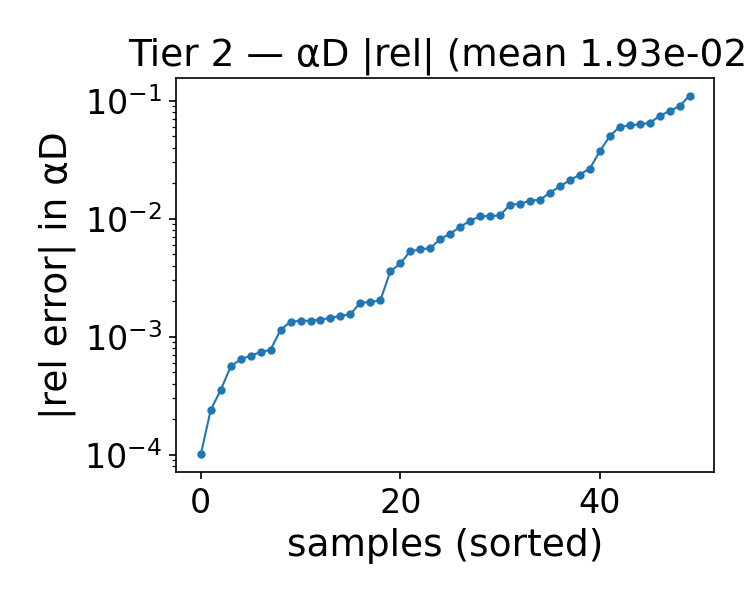

The file beside this chart, header and first rows:
alpha, beta, alphaD_true, alphaD_pred, rel_abs, rel_signed
1.743, 1.25, 21.33, 21.33, 0.0001006, -0.0001006
0.2000, 1.25, 17.97, 19.05, 0.06018, 0.06018
1.1, 4, 13.45, 12.45, 0.07416, -0.07416
1.1, 4.25, 13.18, 11.72, 0.1106, -0.1106
0.7140, 1, 20.11, 19.78, 0.0166, -0.0166
0.2000, 4.25, 17.79, 18.03, 0.01335, 0.01335
1.486, 2.25, 17.59, 17.56, 0.001947, -0.001947
1.486, 2.75, 16.39, 16.42, 0.001444, 0.001444
0.9710, 4.25, 13.13, 12.28, 0.06481, -0.06481
1.229, 4.25, 13.32, 12.12, 0.08992, -0.08992
2, 2.25, 18.95, 18.91, 0.002035, -0.002035
1.229, 1.25, 20.18, 20.06, 0.005634, -0.005634
0.9710, 1.75, 17.74, 17.75, 0.0005596, 0.0005596
0.3290, 4, 15.31, 16.27, 0.0631, 0.0631
2, 2.75, 17.79, 17.69, 0.005507, -0.005507
0.3290, 4.5, 16.68, 18.05, 0.0821, 0.0821
1.871, 1.5, 20.76, 20.79, 0.001361, 0.001361
0.5860, 1, 19.83, 19.62, 0.01054, -0.01054
1.871, 1.75, 19.98, 20.01, 0.001552, 0.001552
0.5860, 1.75, 16.92, 17.1, 0.01068, 0.01068
1.871, 4, 15.14, 15.15, 0.000777, 0.000777
1.743, 3.25, 16.07, 16.04, 0.001498, -0.001498
1.614, 3, 16.2, 16.14, 0.004179, -0.004179
0.4570, 3.25, 14.34, 14.13, 0.01446, -0.01446
0.4570, 3.75, 14.3, 14.83, 0.03727, 0.03727
0.7140, 3, 14.44, 14.1, 0.02365, -0.02365
1.486, 1, 21.79, 21.65, 0.006726, -0.006726
1.357, 1.25, 20.48, 20.44, 0.001961, -0.001961
1.357, 1, 21.52, 21.32, 0.009584, -0.009584
1.357, 1.5, 19.54, 19.57, 0.001395, 0.001395
1.357, 4.5, 13.21, 12.55, 0.05007, -0.05007
0.9710, 3.75, 13.63, 13.37, 0.01882, -0.01882
0.3290, 3, 14.73, 13.82, 0.06177, -0.06177
2, 1.75, 20.28, 20.31, 0.001366, 0.001366
0.9710, 3, 14.72, 14.64, 0.005305, -0.005305
1.229, 3.5, 14.35, 14.3, 0.003573, -0.003573
0.3290, 3.25, 14.69, 14.29, 0.02661, -0.02661
1.871, 3, 16.91, 16.89, 0.001142, -0.001142
0.5860, 3.5, 13.98, 14.13, 0.01051, 0.01051
1.743, 2, 18.94, 18.95, 0.0007392, 0.0007392
1.871, 2, 19.27, 19.27, 0.0003537, 0.0003537
0.8430, 3, 14.55, 14.34, 0.01424, -0.01424
1.486, 3, 15.87, 15.73, 0.008548, -0.008548
0.9710, 2, 16.99, 17, 0.0006436, 0.0006436
1.229, 2.25, 16.92, 16.7, 0.01315, -0.01315
0.9710, 2.25, 16.32, 16.31, 0.0002402, -0.0002402
1.229, 2.5, 16.3, 15.96, 0.02124, -0.02124
0.9710, 2.75, 15.2, 15.08, 0.007463, -0.007463
0.5860, 2.25, 15.64, 15.65, 0.0006927, 0.0006927
1.871, 2.25, 18.61, 18.59, 0.001344, -0.001344
